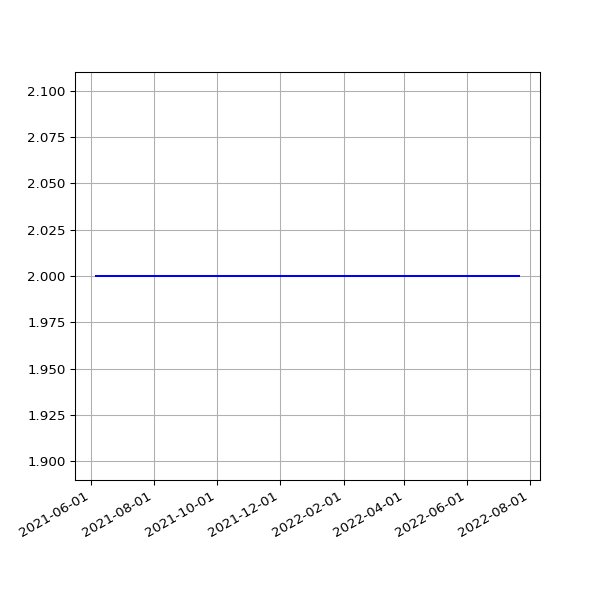

The file beside this chart, header and first rows:
date, value
2021-06-06T01:25:41Z, 2
2021-06-07T01:31:36Z, 2
2021-06-08T01:27:38Z, 2
2021-06-09T01:05:59Z, 2
2021-06-10T01:09:25Z, 2
2021-06-11T01:06:05Z, 2
2021-06-12T00:59:59Z, 2
2021-06-13T01:03:12Z, 2
2021-06-14T01:03:23Z, 2
2021-06-15T01:03:27Z, 2
2021-06-16T01:01:53Z, 2
2021-06-17T01:06:45Z, 2
2021-06-18T01:04:25Z, 2
2021-06-19T01:06:44Z, 2
2021-06-20T01:05:19Z, 2
2021-06-21T01:07:56Z, 2
2021-06-22T01:05:32Z, 2
2021-06-23T01:00:34Z, 2
2021-06-24T00:56:28Z, 2
2021-06-25T01:09:19Z, 2
2021-06-26T01:04:37Z, 2
2021-06-27T01:12:08Z, 2
2021-06-28T01:09:29Z, 2
2021-06-29T01:06:50Z, 2
2021-06-30T01:10:11Z, 2
2021-07-01T01:03:52Z, 2
2021-07-02T01:00:29Z, 2
2021-07-03T01:05:41Z, 2
2021-07-04T01:07:46Z, 2
2021-07-05T01:02:36Z, 2
2021-07-06T01:08:48Z, 2
2021-07-07T01:08:02Z, 2
2021-07-08T01:01:58Z, 2
2021-07-09T01:08:58Z, 2
2021-07-10T01:06:29Z, 2
2021-07-11T01:12:05Z, 2
2021-07-12T01:07:30Z, 2
2021-07-13T01:05:46Z, 2
2021-07-14T01:00:20Z, 2
2021-07-15T01:06:16Z, 2
2021-07-16T01:05:14Z, 2
2021-07-17T01:02:49Z, 2
2021-07-18T01:04:43Z, 2
2021-07-19T01:06:29Z, 2
2021-07-21T01:09:50Z, 2
2021-07-22T01:09:51Z, 2
2021-07-23T01:07:00Z, 2
2021-07-24T01:03:18Z, 2
2021-07-25T01:05:45Z, 2
2021-07-26T01:03:40Z, 2
2021-07-27T01:04:59Z, 2
2021-07-28T01:06:07Z, 2
2021-07-29T01:06:49Z, 2
2021-07-30T01:07:49Z, 2
2021-07-31T01:04:06Z, 2
2021-08-01T01:14:35Z, 2
2021-08-02T01:03:31Z, 2
2021-08-03T01:13:07Z, 2
2021-08-04T01:06:23Z, 2
2021-08-05T01:07:34Z, 2
... 330 more rows
